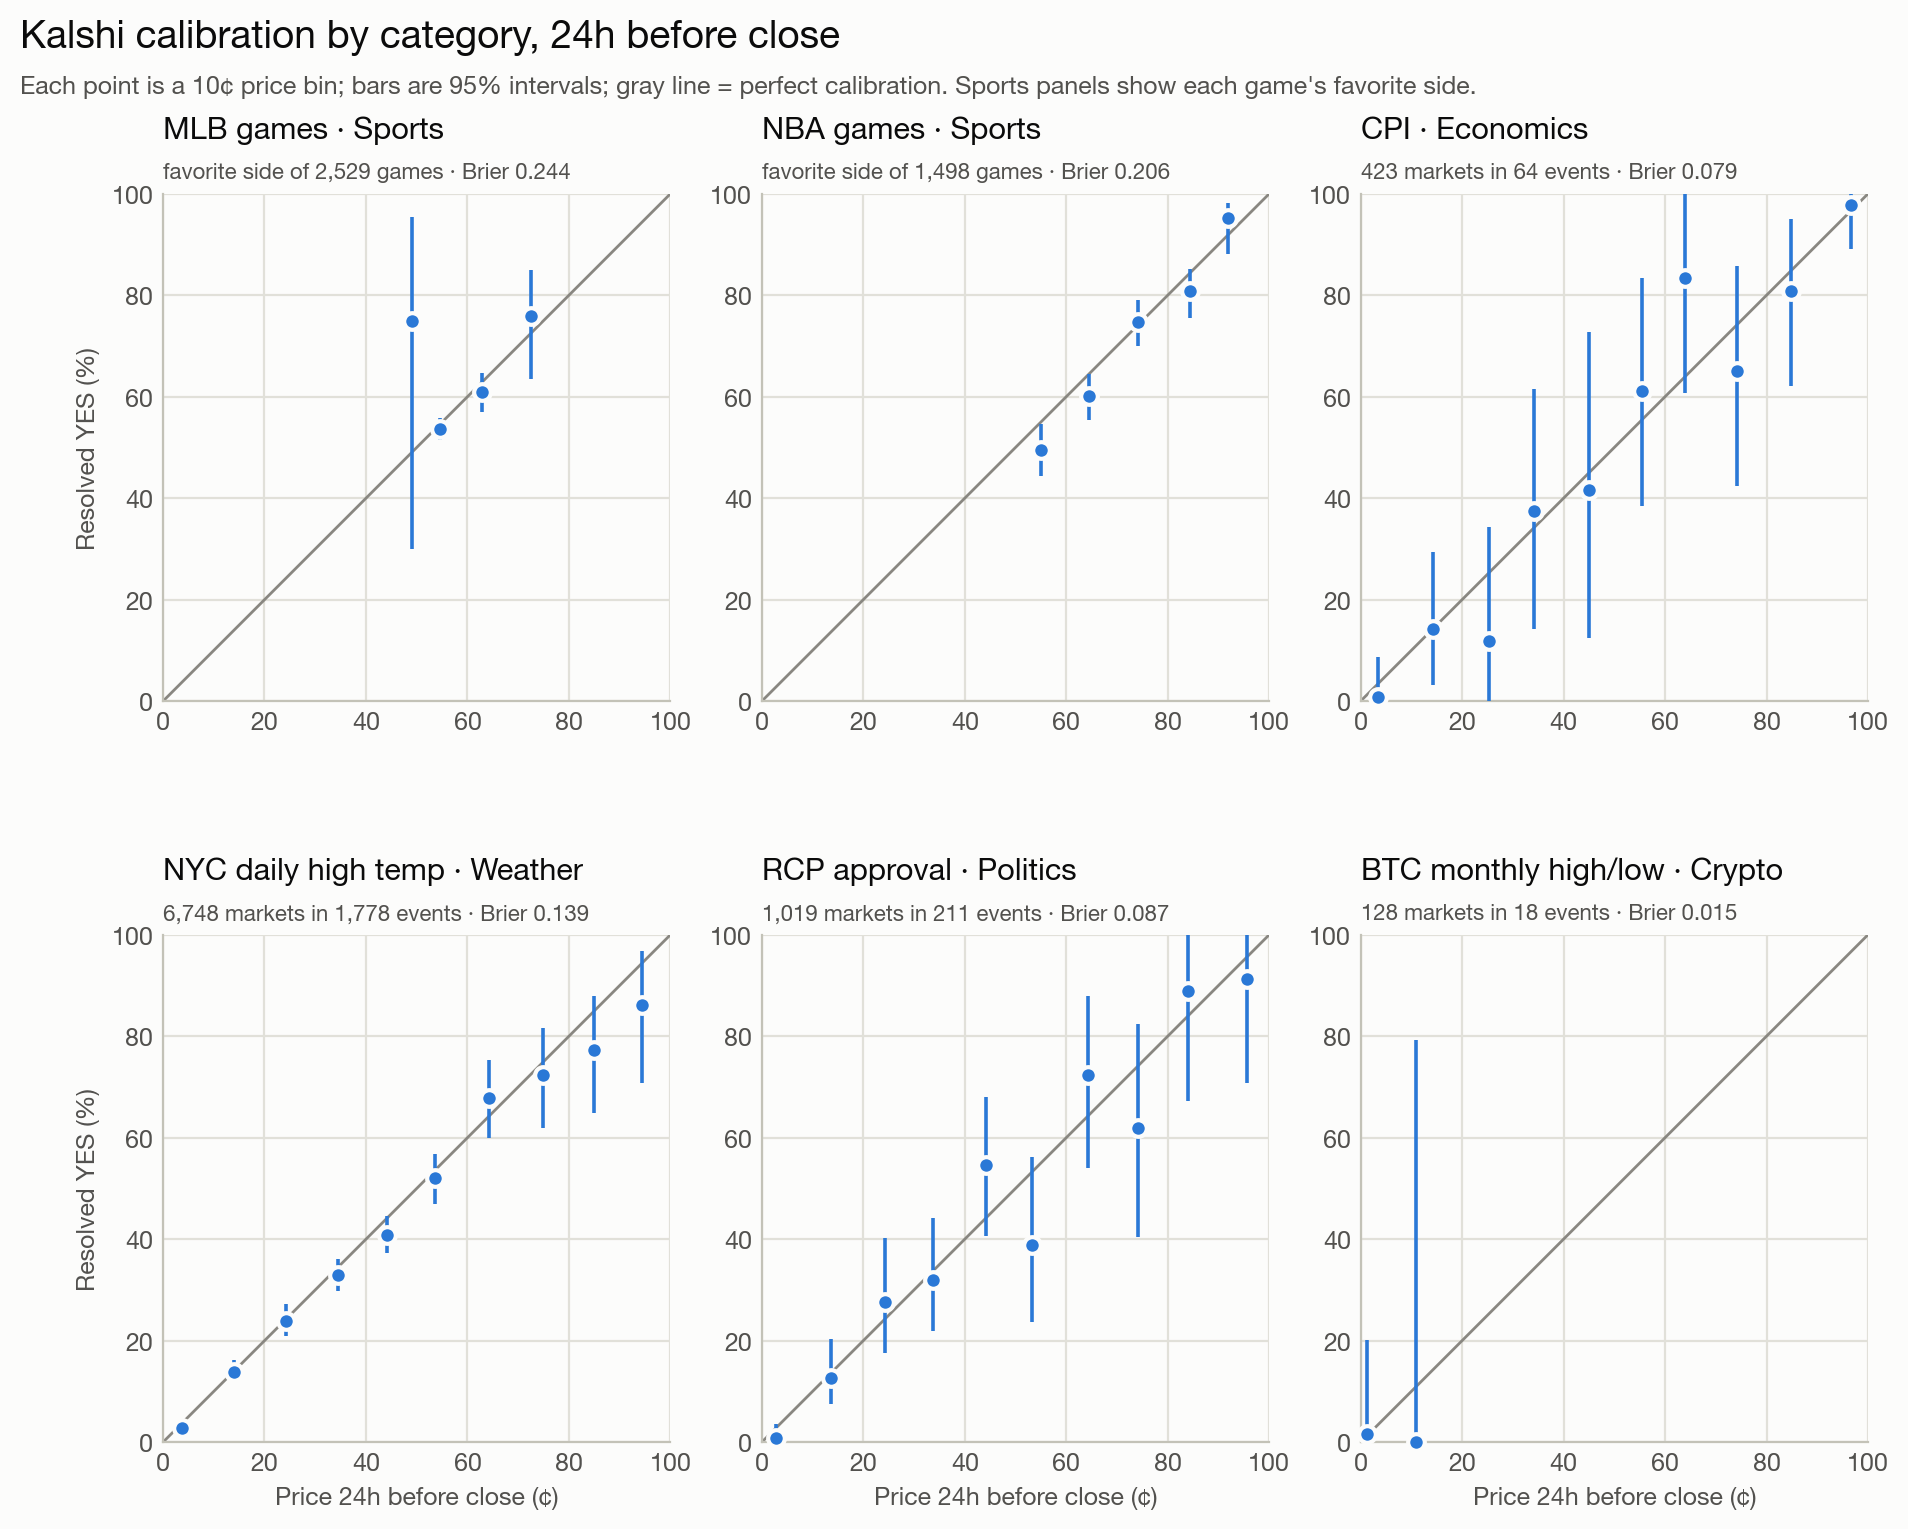

Values plotted in this chart, from the file beside it:
bin, bin_low, n, events, yes, avg_price, yes_rate, ci_low, ci_high, gap_pts, price_in_ci, group, category
40-49¢, 40, 4, 4, 3, 0.49, 0.75, 0.3006, 0.9544, 26.0, True, MLB games, Sports
50-59¢, 50, 1864, 1864, 1000, 0.5465, 0.5365, 0.5138, 0.559, -0.9973, True, MLB games, Sports
60-69¢, 60, 603, 603, 367, 0.6285, 0.6086, 0.5691, 0.6468, -1.992, True, MLB games, Sports
70-79¢, 70, 58, 58, 44, 0.7243, 0.7586, 0.6347, 0.8504, 3.431, True, MLB games, Sports
50-59¢, 50, 362, 362, 179, 0.5505, 0.4945, 0.4433, 0.5458, -5.605, False, NBA games, Sports
60-69¢, 60, 453, 453, 272, 0.6454, 0.6004, 0.5547, 0.6445, -4.494, False, NBA games, Sports
70-79¢, 70, 341, 341, 255, 0.7422, 0.7478, 0.6991, 0.791, 0.5572, True, NBA games, Sports
80-89¢, 80, 260, 260, 210, 0.8442, 0.8077, 0.7554, 0.851, -3.654, True, NBA games, Sports
90-99¢, 90, 82, 82, 78, 0.9183, 0.9512, 0.8812, 0.9809, 3.293, True, NBA games, Sports
0-9¢, 0, 125, 49, 1, 0.03512, 0.008, 0.0, 0.08685, -2.712, True, CPI, Economics
10-19¢, 10, 35, 35, 5, 0.1431, 0.1429, 0.03125, 0.2938, -0.02857, True, CPI, Economics
20-29¢, 20, 17, 17, 2, 0.2524, 0.1176, 0.0, 0.3434, -13.47, True, CPI, Economics
30-39¢, 30, 16, 16, 6, 0.3419, 0.375, 0.1429, 0.6154, 3.312, True, CPI, Economics
40-49¢, 40, 12, 12, 5, 0.4508, 0.4167, 0.125, 0.7273, -3.417, True, CPI, Economics
50-59¢, 50, 18, 18, 11, 0.5539, 0.6111, 0.3846, 0.8333, 5.722, True, CPI, Economics
60-69¢, 60, 18, 18, 15, 0.6394, 0.8333, 0.6078, 1.0, 19.39, True, CPI, Economics
70-79¢, 70, 20, 20, 13, 0.7415, 0.65, 0.4231, 0.8571, -9.15, True, CPI, Economics
80-89¢, 80, 26, 26, 21, 0.8477, 0.8077, 0.6212, 0.9501, -4, True, CPI, Economics
90-99¢, 90, 136, 50, 133, 0.9668, 0.9779, 0.8919, 1.0, 1.118, True, CPI, Economics
0-9¢, 0, 2185, 1030, 60, 0.03657, 0.02746, 0.0191, 0.03933, -0.9108, True, NYC daily high temp, Weather
10-19¢, 10, 1130, 934, 157, 0.1404, 0.1389, 0.1182, 0.1626, -0.1469, True, NYC daily high temp, Weather
20-29¢, 20, 911, 713, 218, 0.2433, 0.2393, 0.2094, 0.272, -0.3974, True, NYC daily high temp, Weather
30-39¢, 30, 1002, 857, 330, 0.3442, 0.3293, 0.2987, 0.3615, -1.482, True, NYC daily high temp, Weather
40-49¢, 40, 796, 692, 325, 0.4424, 0.4083, 0.3723, 0.4453, -3.412, True, NYC daily high temp, Weather
50-59¢, 50, 402, 399, 209, 0.536, 0.5199, 0.4703, 0.5685, -1.614, True, NYC daily high temp, Weather
60-69¢, 60, 146, 146, 99, 0.6425, 0.6781, 0.5986, 0.7534, 3.562, True, NYC daily high temp, Weather
70-79¢, 70, 83, 83, 60, 0.7492, 0.7229, 0.6184, 0.8158, -2.627, True, NYC daily high temp, Weather
80-89¢, 80, 57, 57, 44, 0.8484, 0.7719, 0.6479, 0.88, -7.649, True, NYC daily high temp, Weather
90-99¢, 90, 36, 34, 31, 0.9436, 0.8611, 0.7083, 0.9688, -8.25, True, NYC daily high temp, Weather
0-9¢, 0, 550, 165, 4, 0.02854, 0.007273, 0.001456, 0.03551, -2.127, True, RCP approval, Politics
10-19¢, 10, 142, 104, 18, 0.1361, 0.1268, 0.07587, 0.2042, -0.9296, True, RCP approval, Politics
20-29¢, 20, 69, 57, 19, 0.2426, 0.2754, 0.1764, 0.4027, 3.275, True, RCP approval, Politics
30-39¢, 30, 78, 65, 25, 0.3367, 0.3205, 0.2198, 0.4412, -1.615, True, RCP approval, Politics
40-49¢, 40, 53, 47, 29, 0.4426, 0.5472, 0.4067, 0.6805, 10.45, True, RCP approval, Politics
50-59¢, 50, 36, 36, 14, 0.5322, 0.3889, 0.2368, 0.5625, -14.33, True, RCP approval, Politics
60-69¢, 60, 29, 28, 21, 0.6424, 0.7241, 0.5395, 0.88, 8.172, True, RCP approval, Politics
70-79¢, 70, 21, 20, 13, 0.7405, 0.619, 0.404, 0.8235, -12.14, True, RCP approval, Politics
80-89¢, 80, 18, 18, 16, 0.8406, 0.8889, 0.672, 1.0, 4.833, True, RCP approval, Politics
90-99¢, 90, 23, 19, 21, 0.9554, 0.913, 0.7087, 1.0, -4.239, True, RCP approval, Politics
0-9¢, 0, 127, 18, 2, 0.01315, 0.01575, 0.0, 0.2008, 0.2598, True, BTC monthly high/low, Crypto
10-19¢, 10, 1, 1, 0, 0.11, 0.0, 0.0, 0.7935, -11.0, True, BTC monthly high/low, Crypto
